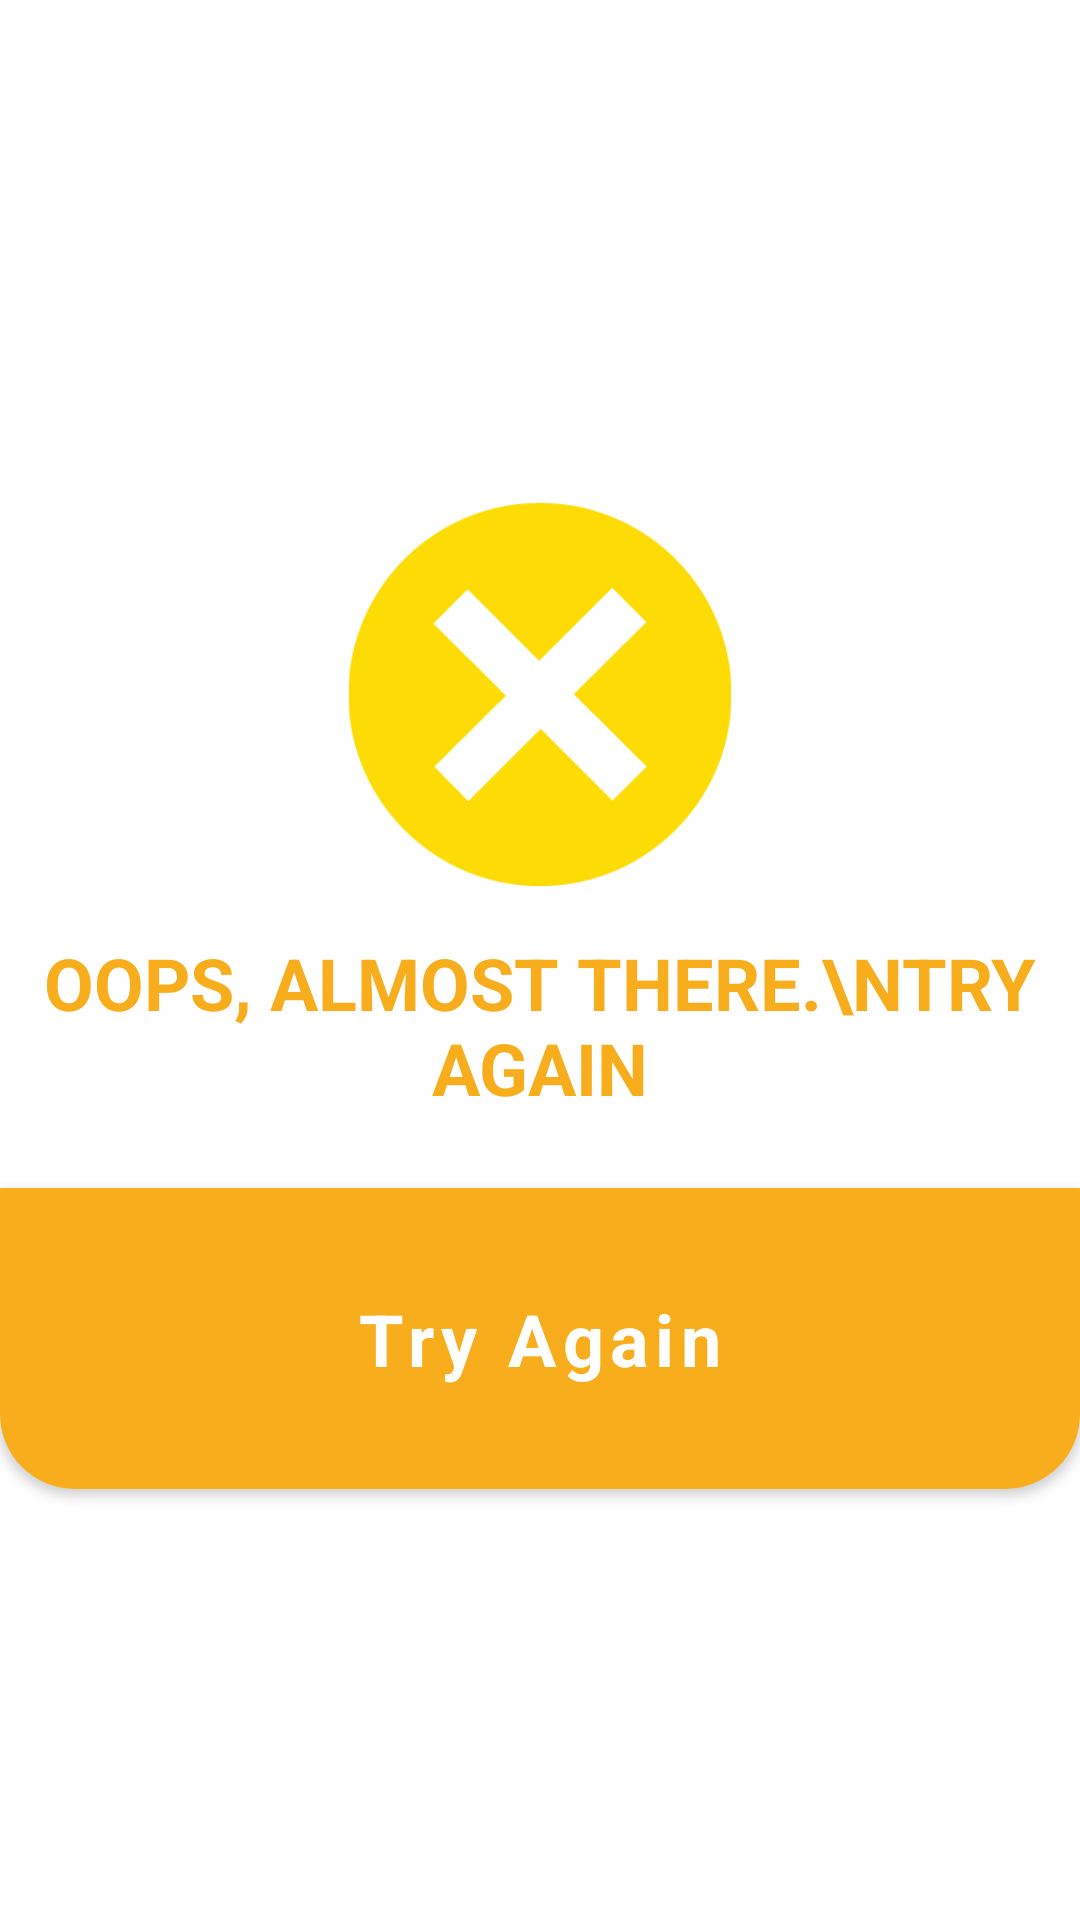

Write the Android layout XML for this screen, with the resource values it uses.
<!-- AndroidManifest.xml: application theme MaterialTheme -->
<!-- res/layout/dialog_result_fail.xml -->
<?xml version="1.0" encoding="utf-8"?>
<LinearLayout xmlns:android="http://schemas.android.com/apk/res/android"
    xmlns:app="http://schemas.android.com/apk/res-auto"
    xmlns:tools="http://schemas.android.com/tools"
    android:layout_width="344dp"
    android:layout_height="wrap_content"
    android:layout_gravity="center"
    android:layout_margin="8dp"
    android:gravity="center"
    android:orientation="vertical">

    <androidx.constraintlayout.widget.ConstraintLayout
        android:id="@+id/dialog_result_top_layout_fail"
        android:layout_width="match_parent"
        android:layout_height="wrap_content"
        android:background="@drawable/result_dialog_top"
        android:paddingBottom="24dp"
        android:paddingTop="24dp">

        <ImageView
            android:id="@+id/image_result_fail"
            android:layout_width="128dp"
            android:layout_height="128dp"
            android:src="@drawable/find_answer_wrong"
            app:layout_constraintLeft_toLeftOf="parent"
            app:layout_constraintRight_toRightOf="parent"
            app:layout_constraintTop_toTopOf="parent" />

        <TextView
            android:id="@+id/text_result_fail"
            android:layout_width="match_parent"
            android:layout_height="wrap_content"
            android:layout_marginTop="16dp"
            android:fontFamily="sans-serif"
            android:text="Oops, Almost There.\nTry Again"
            android:textAlignment="center"
            android:textAllCaps="true"
            android:textSize="24sp"
            android:textStyle="bold"
            android:textColor="@color/colorPrimary"
            app:layout_constraintTop_toBottomOf="@id/image_result_fail" />

    </androidx.constraintlayout.widget.ConstraintLayout>

    <Button
        android:id="@+id/button_result_ok"
        android:layout_width="match_parent"
        android:layout_height="wrap_content"
        app:layout_constraintTop_toBottomOf="@id/dialog_result_top_layout_success"
        android:text="Try Again"
        android:textAllCaps="false"
        android:textColor="@color/white"
        android:fontFamily="sans-serif"
        android:textSize="24sp"
        android:paddingTop="28dp"
        android:paddingRight="16dp"
        android:paddingLeft="16dp"
        android:textStyle="bold"
        android:paddingBottom="28dp"
        android:background="@drawable/result_dialog_bottom" />

</LinearLayout>
<!-- resources referenced by this layout -->
<resources>
  <color name="colorPrimary">#F8AD1C</color>
  <color name="white">#FFFFFF</color>
  <!-- drawable find_answer_wrong: png bitmap (drawable, 7043 bytes) -->
  <!-- drawable result_dialog_bottom (drawable) -->
  <?xml version="1.0" encoding="utf-8"?>
  <shape xmlns:android="http://schemas.android.com/apk/res/android" android:shape="rectangle">
      <corners
          android:bottomRightRadius="25dp"
          android:bottomLeftRadius="25dp"/>
      <solid android:color="@color/colorPrimary"></solid>
  </shape>
  <!-- drawable result_dialog_top (drawable) -->
  <?xml version="1.0" encoding="utf-8"?>
  <shape xmlns:android="http://schemas.android.com/apk/res/android" android:shape="rectangle">
      <corners
          android:topRightRadius="25dp"
          android:topLeftRadius="25dp"/>
      <solid android:color="@color/white"></solid>
  </shape>
  <style name="MaterialTheme" parent="Theme.MaterialComponents.Light.DarkActionBar">
          
          <item name="colorPrimary">@color/colorPrimary</item>
          <item name="colorPrimaryDark">@color/colorPrimaryDark</item>
          <item name="colorAccent">@color/colorAccent</item>
          <item name="android:windowLightStatusBar" tools:targetApi="m">true</item>
      </style>
  <color name="colorPrimaryDark">#00574B</color>
  <color name="colorAccent">#FFFFFF</color>
</resources>
